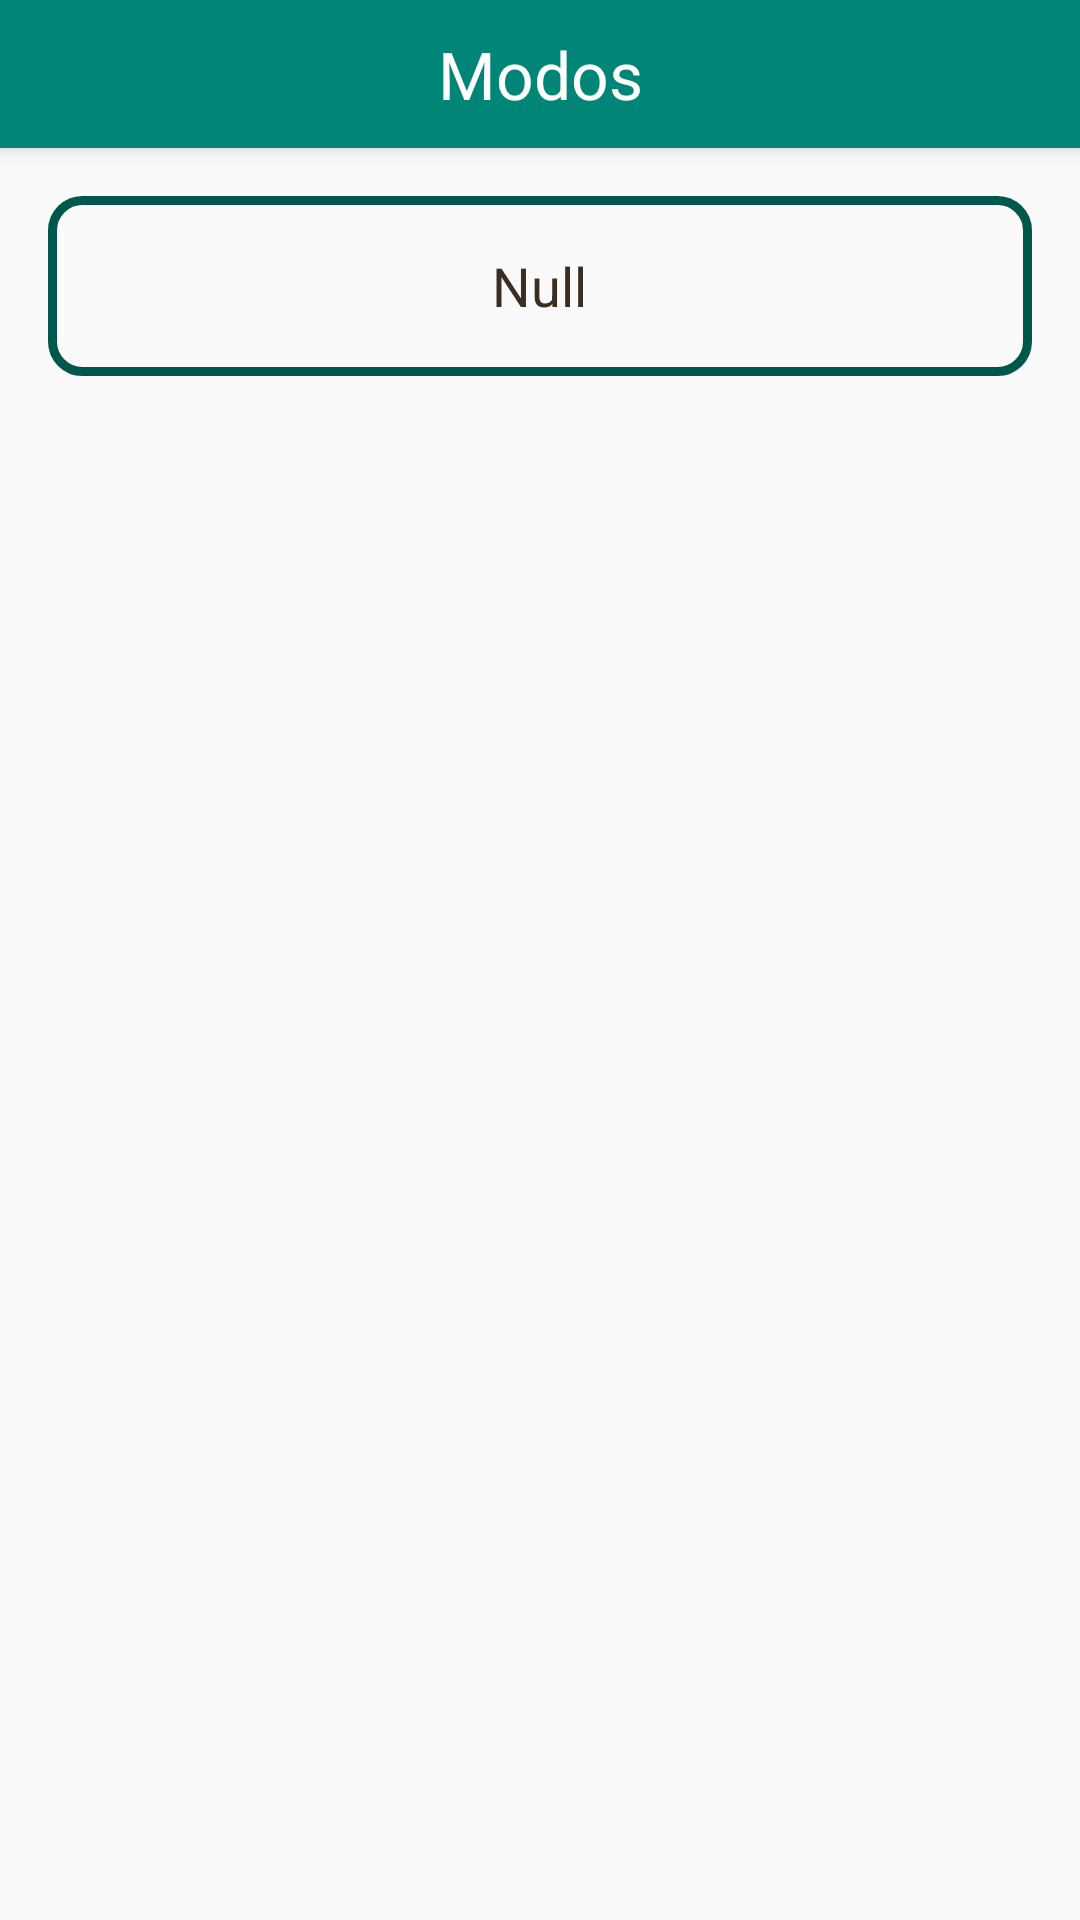

The Android layout XML behind this screen, and the referenced resources:
<!-- AndroidManifest.xml: application theme AppTheme -->
<!-- res/layout/fragment_modes.xml -->
<?xml version="1.0" encoding="utf-8"?>
<android.support.constraint.ConstraintLayout xmlns:android="http://schemas.android.com/apk/res/android"
    xmlns:app="http://schemas.android.com/apk/res-auto"
    xmlns:tools="http://schemas.android.com/tools"
    android:id="@+id/constraintLayout"
    android:layout_width="match_parent"
    android:layout_height="match_parent"
    tools:context=".ui.TapsFragment">


    <TextView
        android:id="@+id/tv"
        style="@style/AppTheme.Title"
        android:layout_width="0dp"
        android:layout_height="wrap_content"
        android:text="@string/modes"
        app:layout_constraintEnd_toEndOf="parent"
        app:layout_constraintStart_toStartOf="parent"
        app:layout_constraintTop_toTopOf="parent" />

    <LinearLayout
        android:id="@+id/linearLayout"
        android:layout_width="0dp"
        android:layout_height="60dp"
        android:layout_marginStart="16dp"
        android:layout_marginTop="16dp"
        android:layout_marginEnd="16dp"
        android:background="@drawable/sensor_row"
        android:gravity="center"
        android:orientation="vertical"
        app:layout_constraintEnd_toEndOf="parent"
        app:layout_constraintStart_toStartOf="parent"
        app:layout_constraintTop_toBottomOf="@+id/tv">

        <TextView
            android:id="@+id/prediction"
            style="@style/AppTheme.TextValue"
            android:layout_width="wrap_content"
            android:layout_height="wrap_content"
            android:text="Null" />
    </LinearLayout>

    <ListView
        android:id="@+id/listAlarms"
        android:layout_width="0dp"
        android:layout_height="0dp"
        android:layout_marginTop="16dp"
        android:layout_marginBottom="8dp"
        android:choiceMode="multipleChoice"
        app:layout_constraintBottom_toBottomOf="parent"
        app:layout_constraintEnd_toEndOf="parent"
        app:layout_constraintStart_toStartOf="parent"
        app:layout_constraintTop_toBottomOf="@+id/linearLayout" />

</android.support.constraint.ConstraintLayout>
<!-- resources referenced by this layout -->
<resources>
  <!-- drawable sensor_row (drawable) -->
  <?xml version="1.0" encoding="utf-8"?>
  <shape xmlns:android="http://schemas.android.com/apk/res/android"
      android:shape="rectangle" >
      <corners android:radius="10dp"/>
      <stroke
          android:width="3dp"
          android:color="@color/colorPrimaryDark"
          />
  </shape>
  <string name="modes">Modos</string>
  <style name="AppTheme.TextValue" parent="@android:style/TextAppearance">
          <item name="android:textColor">@color/colorTextDark</item>
          <item name="android:textSize">18sp</item>
          <item name="android:layout_margin">16dp</item>
          <item name="android:layout_width">wrap_content</item>
          <item name="android:layout_height">wrap_content</item>
      </style>
  <style name="AppTheme.Title" parent="@android:style/TextAppearance.Large">
          <item name="android:layout_width">fill_parent</item>
          <item name="android:layout_height">wrap_content</item>
          <item name="android:textColor">@android:color/white</item>
          <item name="android:background">@color/colorPrimary</item>
          <item name="android:textAlignment">center</item>
          <item name="android:paddingBottom">10dp</item>
          <item name="android:paddingTop">10dp</item>
          <item name="android:elevation">4dp</item>
      </style>
  <style name="AppTheme" parent="Theme.AppCompat.Light.NoActionBar">
          
          <item name="colorPrimary">@color/colorPrimary</item>
          <item name="colorPrimaryDark">@color/colorPrimaryDark</item>
          <item name="colorAccent">@color/colorAccent</item>
          <item name="windowActionBar">false</item>
          <item name="windowNoTitle">true</item>
      </style>
  <color name="colorPrimaryDark">#00574b</color>
  <color name="colorTextDark">#3c2d21</color>
  <color name="colorPrimary">#008577</color>
  <color name="colorAccent">#ffbb33</color>
</resources>
